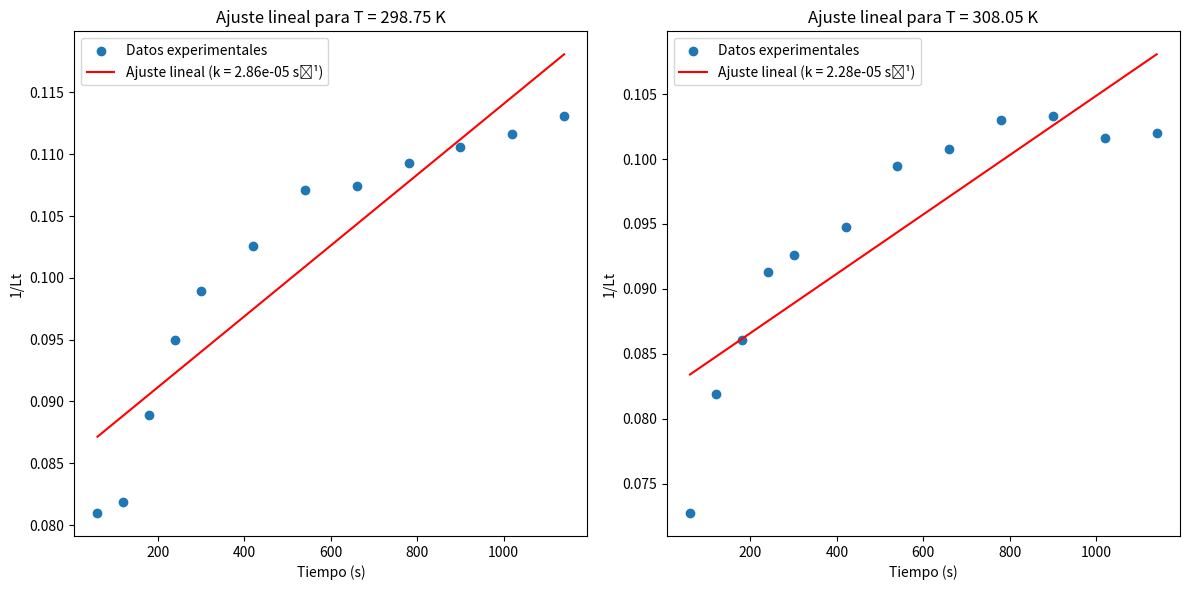

Source code (Python):
import pandas as pd
import numpy as np
import matplotlib.pyplot as plt
from scipy.optimize import curve_fit

# Datos experimentales
data = {
    "Tiempo (s)": [60, 120, 180, 240, 300, 420, 540, 660, 780, 900, 1020, 1140],
    "Lt_298.75K": [12.35, 12.21, 11.25, 10.53, 10.11, 9.75, 9.34, 9.31, 9.15, 9.04, 8.96, 8.84],
    "Lt_308.05K": [13.75, 12.21, 11.62, 10.95, 10.80, 10.55, 10.05, 9.92, 9.71, 9.68, 9.84, 9.80]
}

# Crear DataFrame
df = pd.DataFrame(data)

# Inverso de Lt
df['1/Lt_298.75K'] = 1 / df['Lt_298.75K']
df['1/Lt_308.05K'] = 1 / df['Lt_308.05K']

# Función para ajuste lineal
def linear_func(t, k, c):
    return k * t + c

# Ajuste lineal para T = 298.75 K
popt_29875, _ = curve_fit(linear_func, df['Tiempo (s)'], df['1/Lt_298.75K'])
k_29875 = popt_29875[0]

# Ajuste lineal para T = 308.05 K
popt_30805, _ = curve_fit(linear_func, df['Tiempo (s)'], df['1/Lt_308.05K'])
k_30805 = popt_30805[0]

# Plot de resultados
plt.figure(figsize=(12, 6))

# Gráfico para T = 298.75 K
plt.subplot(1, 2, 1)
plt.scatter(df['Tiempo (s)'], df['1/Lt_298.75K'], label='Datos experimentales')
plt.plot(df['Tiempo (s)'], linear_func(df['Tiempo (s)'], *popt_29875), color='red', label=f'Ajuste lineal (k = {k_29875:.2e} s⁻¹)')
plt.title('Ajuste lineal para T = 298.75 K')
plt.xlabel('Tiempo (s)')
plt.ylabel('1/Lt')
plt.legend()

# Gráfico para T = 308.05 K
plt.subplot(1, 2, 2)
plt.scatter(df['Tiempo (s)'], df['1/Lt_308.05K'], label='Datos experimentales')
plt.plot(df['Tiempo (s)'], linear_func(df['Tiempo (s)'], *popt_30805), color='red', label=f'Ajuste lineal (k = {k_30805:.2e} s⁻¹)')
plt.title('Ajuste lineal para T = 308.05 K')
plt.xlabel('Tiempo (s)')
plt.ylabel('1/Lt')
plt.legend()

plt.tight_layout()
plt.show()

# Imprimir constantes de velocidad
print(f"Constante de velocidad para T = 298.75 K: k = {k_29875:.2e} s⁻¹")
print(f"Constante de velocidad para T = 308.05 K: k = {k_30805:.2e} s⁻¹")
